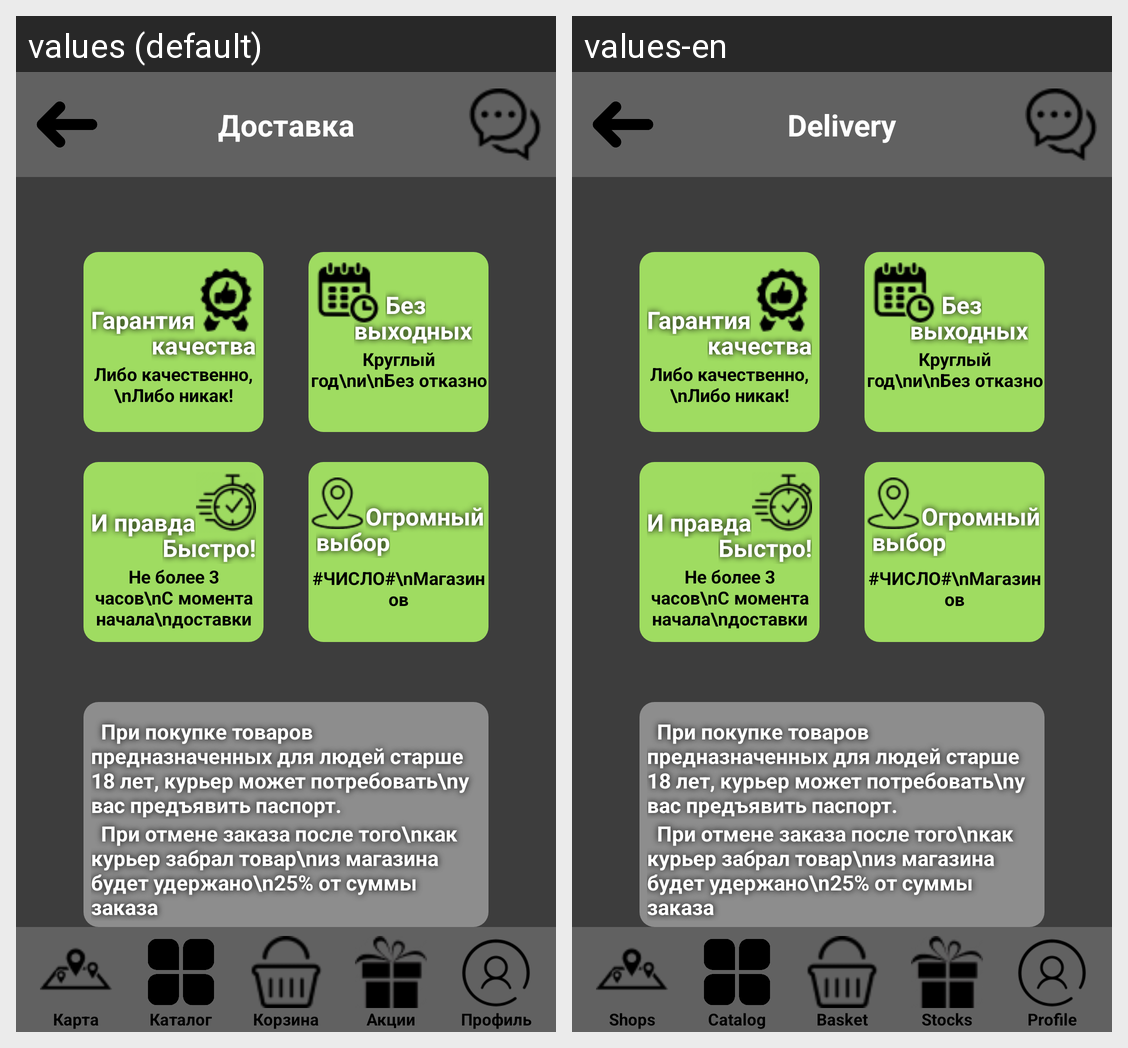

Translations of the strings shown on this Android screen, per locale in the grid:
Android screen res/layout/delivery.xml rendered under 2 locales, left to right: values (default), values-en. Device: Nexus 5 (rendered at 1080×1920; each locale shown at half size, 540×960, under a caption strip naming it); theme Theme.Diplom.
Strings drawn on this screen, with the default value and each locale's value (text and hints the layout hard-codes, and strings that could not be matched under every locale, appear in the picture but are not listed):

delivery_name
  values: Доставка
  values-en: Delivery

magazini_name
  values: Карта
  values-en: Shops

catalog_name
  values: Каталог
  values-en: Catalog

korzina_name
  values: Корзина
  values-en: Basket

akcii_name
  values: Акции
  values-en: Stocks

profil_name
  values: Профиль
  values-en: Profile
